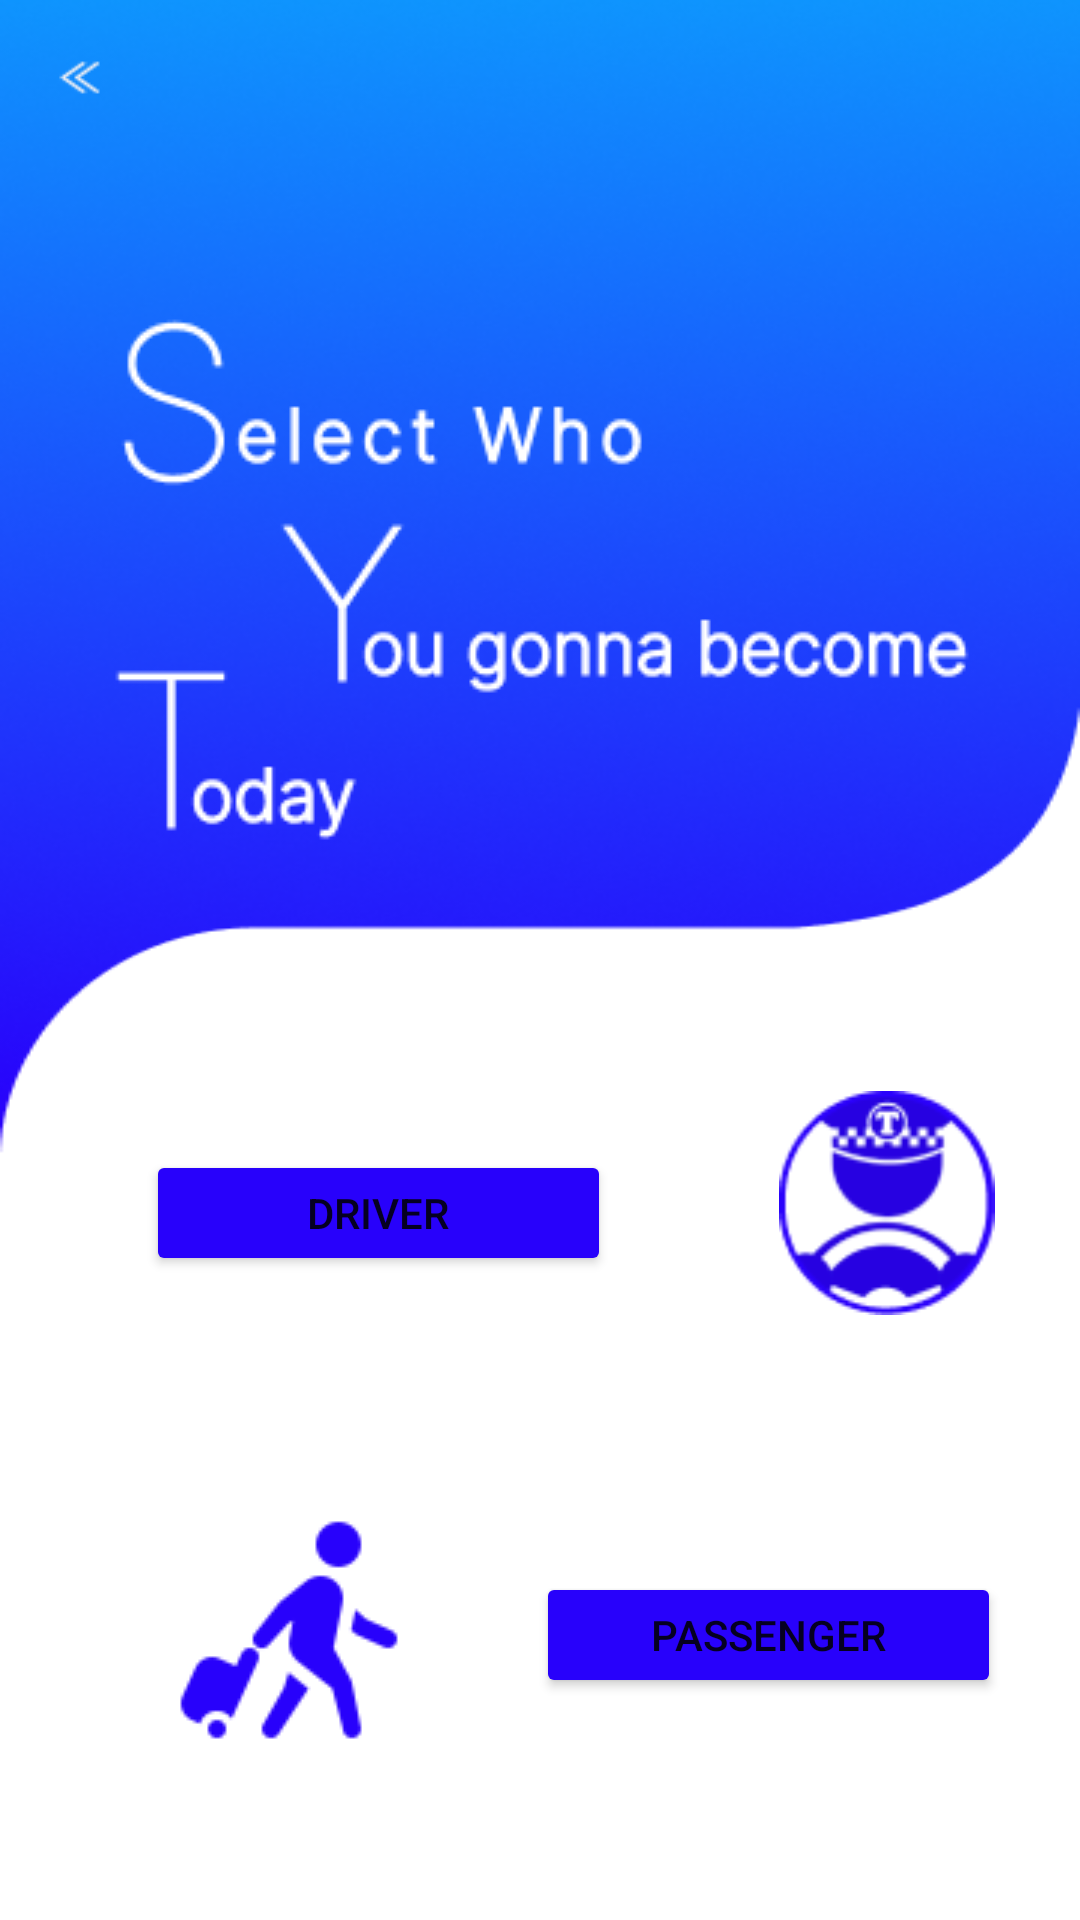

This screen was rendered from an Android layout file. Write that file and the resources it references.
<!-- AndroidManifest.xml: application theme Theme.MrLift -->
<!-- res/layout/activity_home.xml -->
<?xml version="1.0" encoding="utf-8"?>
<androidx.constraintlayout.widget.ConstraintLayout xmlns:android="http://schemas.android.com/apk/res/android"
    xmlns:app="http://schemas.android.com/apk/res-auto"
    xmlns:tools="http://schemas.android.com/tools"
    android:layout_width="match_parent"
    android:layout_height="match_parent"
    android:background="@drawable/home_background"
    tools:context=".Home">

    <ImageView
        android:id="@+id/imageView11"
        android:layout_width="288dp"
        android:layout_height="201dp"
        app:layout_constraintBottom_toBottomOf="parent"
        app:layout_constraintEnd_toEndOf="parent"
        app:layout_constraintHorizontal_bias="0.495"
        app:layout_constraintStart_toStartOf="parent"
        app:layout_constraintTop_toTopOf="parent"
        app:layout_constraintVertical_bias="0.209"
        app:srcCompat="@drawable/home_text" />

    <ImageView
        android:id="@+id/imageView12"
        android:layout_width="72dp"
        android:layout_height="74.6dp"
        app:layout_constraintBottom_toBottomOf="parent"
        app:layout_constraintEnd_toEndOf="parent"
        app:layout_constraintHorizontal_bias="0.902"
        app:layout_constraintStart_toStartOf="parent"
        app:layout_constraintTop_toTopOf="parent"
        app:layout_constraintVertical_bias="0.643"
        app:srcCompat="@drawable/driver_logo" />

    <ImageView
        android:id="@+id/imageView13"
        android:layout_width="90dp"
        android:layout_height="90dp"
        app:layout_constraintBottom_toBottomOf="parent"
        app:layout_constraintEnd_toEndOf="parent"
        app:layout_constraintHorizontal_bias="0.19"
        app:layout_constraintStart_toStartOf="parent"
        app:layout_constraintTop_toTopOf="parent"
        app:layout_constraintVertical_bias="0.906"
        app:srcCompat="@drawable/passenger_logo" />

    <Button
        android:id="@+id/btn_driver"
        android:layout_width="155dp"
        android:layout_height="42dp"
        android:backgroundTint="#2801FB"
        android:text="Driver"
        app:cornerRadius="30dp"
        app:layout_constraintBottom_toBottomOf="parent"
        app:layout_constraintEnd_toEndOf="parent"
        app:layout_constraintHorizontal_bias="0.238"
        app:layout_constraintStart_toStartOf="parent"
        app:layout_constraintTop_toTopOf="parent"
        app:layout_constraintVertical_bias="0.641" />

    <Button
        android:id="@+id/btn_passenger"
        android:layout_width="155dp"
        android:layout_height="42dp"
        android:backgroundTint="#2801FB"
        android:text="Passenger"
        app:cornerRadius="30dp"
        app:layout_constraintBottom_toBottomOf="parent"
        app:layout_constraintEnd_toEndOf="parent"
        app:layout_constraintHorizontal_bias="0.871"
        app:layout_constraintStart_toStartOf="parent"
        app:layout_constraintTop_toTopOf="parent"
        app:layout_constraintVertical_bias="0.876" />

    <Button
        android:id="@+id/btn_back"
        android:layout_width="20dp"
        android:layout_height="23dp"
        android:background="@drawable/back_button"
        android:backgroundTint="#F8F3F3"
        app:layout_constraintBottom_toBottomOf="parent"
        app:layout_constraintEnd_toEndOf="parent"
        app:layout_constraintHorizontal_bias="0.05"
        app:layout_constraintStart_toStartOf="parent"
        app:layout_constraintTop_toTopOf="parent"
        app:layout_constraintVertical_bias="0.023" />
</androidx.constraintlayout.widget.ConstraintLayout>
<!-- resources referenced by this layout -->
<resources>
  <!-- drawable back_button: png bitmap (drawable-v24, 277 bytes) -->
  <!-- drawable driver_logo: png bitmap (drawable-v24, 5325 bytes) -->
  <!-- drawable home_background: png bitmap (drawable-v24, 96472 bytes) -->
  <!-- drawable home_text: png bitmap (drawable-v24, 5555 bytes) -->
  <!-- drawable passenger_logo: png bitmap (drawable-v24, 2725 bytes) -->
  <style name="Theme.MrLift" parent="Theme.MaterialComponents.DayNight.DarkActionBar">
          
          <item name="colorPrimary">@color/purple_500</item>
          <item name="colorPrimaryVariant">@color/light_blue</item>
          <item name="colorOnPrimary">@color/white</item>
          
          <item name="colorSecondary">@color/teal_200</item>
          <item name="colorSecondaryVariant">@color/teal_700</item>
          <item name="colorOnSecondary">@color/black</item>
          
          <item name="android:statusBarColor">?attr/colorPrimaryVariant</item>
          
      </style>
  <color name="purple_500">#FF6200EE</color>
  <color name="light_blue">#2A01FA</color>
  <color name="white">#FFFFFFFF</color>
  <color name="teal_200">#FF03DAC5</color>
  <color name="teal_700">#FF018786</color>
  <color name="black">#FF000000</color>
</resources>
